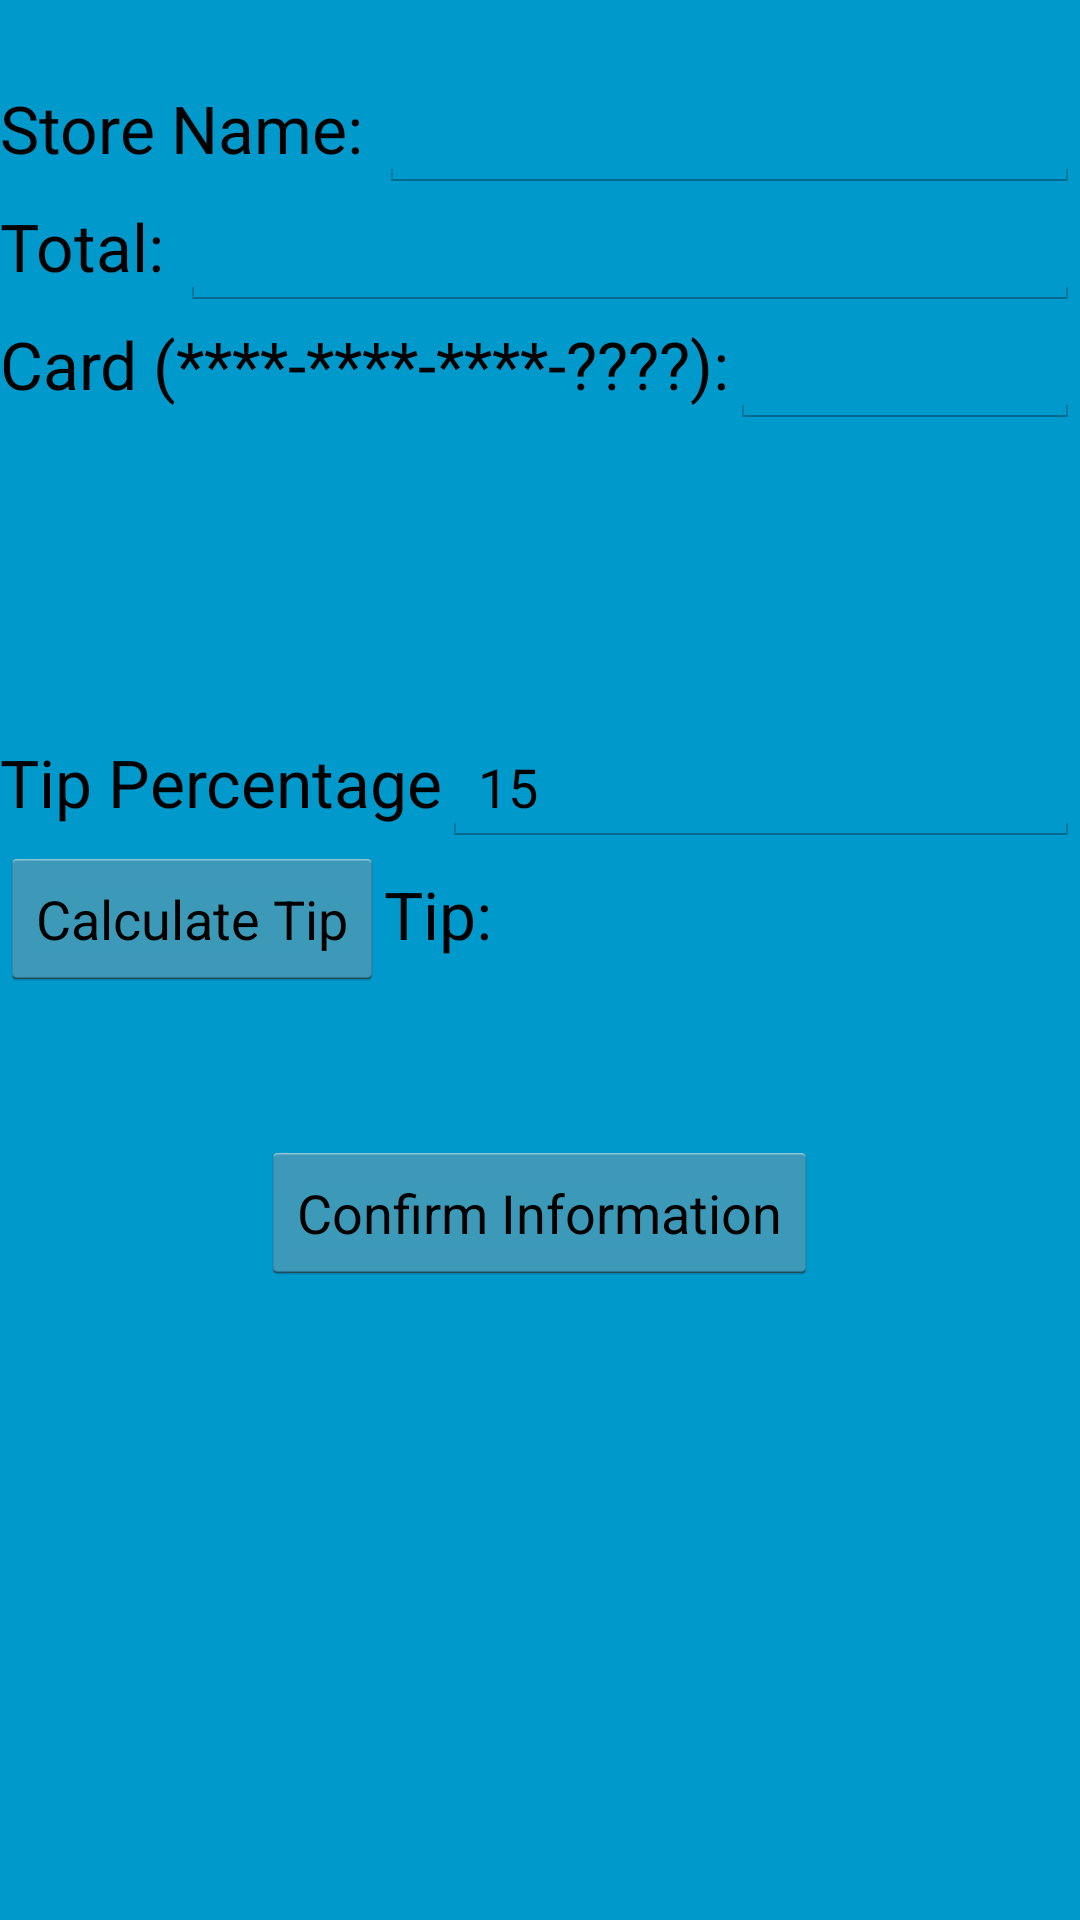

Layout XML and referenced resources for this Android screen:
<!-- AndroidManifest.xml: application theme MaterialTheme -->
<!-- res/layout/activity_processed.xml -->
<FrameLayout xmlns:android="http://schemas.android.com/apk/res/android"
    xmlns:tools="http://schemas.android.com/tools"
    android:layout_width="match_parent"
    android:layout_height="match_parent"
    android:background="#0099cc"
    tools:context="com.example.android.camera2basic.Processed">

    

    

    <LinearLayout
        android:orientation="vertical"
        android:layout_width="match_parent"
        android:layout_height="match_parent"
        android:layout_gravity="center">

        <Space
            android:layout_width="match_parent"
            android:layout_height="wrap_content"
            android:layout_gravity="center_horizontal"
            android:minHeight="25dp" />

        <LinearLayout
            android:orientation="horizontal"
            android:layout_width="match_parent"
            android:layout_height="wrap_content"
            android:layout_gravity="center_horizontal"
            android:id="@+id/ll_storeName">

            <TextView
                android:layout_width="wrap_content"
                android:layout_height="wrap_content"
                android:textAppearance="?android:attr/textAppearanceLarge"
                android:text="Store Name: "
                android:id="@+id/tv_storeName" />

            <EditText
                android:layout_width="wrap_content"
                android:layout_height="wrap_content"
                android:id="@+id/et_storeName"
                android:layout_weight="1"
                android:editable="true"
                android:maxLines="1"
                android:singleLine="true"
                android:nextFocusDown="@+id/et_total"/>
        </LinearLayout>

        <LinearLayout
            android:orientation="horizontal"
            android:layout_width="match_parent"
            android:layout_height="wrap_content"
            android:layout_gravity="center_horizontal"
            android:id="@+id/ll_total">

            <TextView
                android:layout_width="wrap_content"
                android:layout_height="wrap_content"
                android:textAppearance="?android:attr/textAppearanceLarge"
                android:text="Total: "
                android:id="@+id/tv_total" />

            <EditText
                android:layout_width="wrap_content"
                android:layout_height="wrap_content"
                android:inputType="numberDecimal"
                android:ems="10"
                android:id="@+id/et_total"
                android:layout_weight="1"
                android:maxLines="1"
                android:singleLine="true"
                android:nextFocusDown="@+id/et_payment"/>

        </LinearLayout>

        <LinearLayout
            android:orientation="horizontal"
            android:layout_width="match_parent"
            android:layout_height="wrap_content"
            android:layout_gravity="center_horizontal"
            android:id="@+id/ll_payment" >

            <TextView
                android:layout_width="wrap_content"
                android:layout_height="wrap_content"
                android:textAppearance="?android:attr/textAppearanceLarge"
                android:text="Card (****-****-****-????):"
                android:id="@+id/tv_payment" />

            <EditText
                android:layout_width="wrap_content"
                android:layout_height="wrap_content"
                android:id="@+id/et_payment"
                android:layout_weight="1"
                android:maxLines="1"
                android:singleLine="true"
                android:inputType="number"
                android:maxLength="4"
                android:nextFocusDown="@+id/et_tipPercentage"/>
        </LinearLayout>

        <Space
            android:layout_width="match_parent"
            android:layout_height="wrap_content"
            android:layout_gravity="center_horizontal"
            android:longClickable="false"
            android:minHeight="100dp" />

        <LinearLayout
            android:orientation="horizontal"
            android:layout_width="match_parent"
            android:layout_height="wrap_content"
            android:layout_gravity="center_horizontal"
            android:id="@+id/ll_tipPercentage">

            <TextView
                android:layout_width="wrap_content"
                android:layout_height="wrap_content"
                android:textAppearance="?android:attr/textAppearanceLarge"
                android:text="Tip Percentage"
                android:id="@+id/tv_tipPercentage" />

            <EditText
                android:layout_width="wrap_content"
                android:layout_height="wrap_content"
                android:inputType="number"
                android:ems="10"
                android:id="@+id/et_tipPercentage"
                android:layout_weight="1"
                android:text="15" />
        </LinearLayout>

        <LinearLayout
            android:orientation="horizontal"
            android:layout_width="match_parent"
            android:layout_height="wrap_content"
            android:layout_gravity="center_horizontal"
            android:id="@+id/ll_calculate">

            <Button
                android:layout_width="wrap_content"
                android:layout_height="wrap_content"
                android:text="Calculate Tip"
                android:id="@+id/btn_calculate" />

            <TextView
                android:layout_width="wrap_content"
                android:layout_height="wrap_content"
                android:textAppearance="?android:attr/textAppearanceLarge"
                android:text="Tip: "
                android:id="@+id/tv_tip" />
        </LinearLayout>

        <Space
            android:layout_width="match_parent"
            android:layout_height="wrap_content"
            android:layout_gravity="center_horizontal"
            android:minHeight="50dp" />

        <Button
            android:layout_width="wrap_content"
            android:layout_height="wrap_content"
            android:text="Confirm Information"
            android:id="@+id/btn_confirm"
            android:layout_gravity="center_horizontal" />

    </LinearLayout>
</FrameLayout>
<!-- resources referenced by this layout -->
<resources>
  <style name="MaterialTheme" parent="android:Theme.Holo.Light.DarkActionBar" />
</resources>
